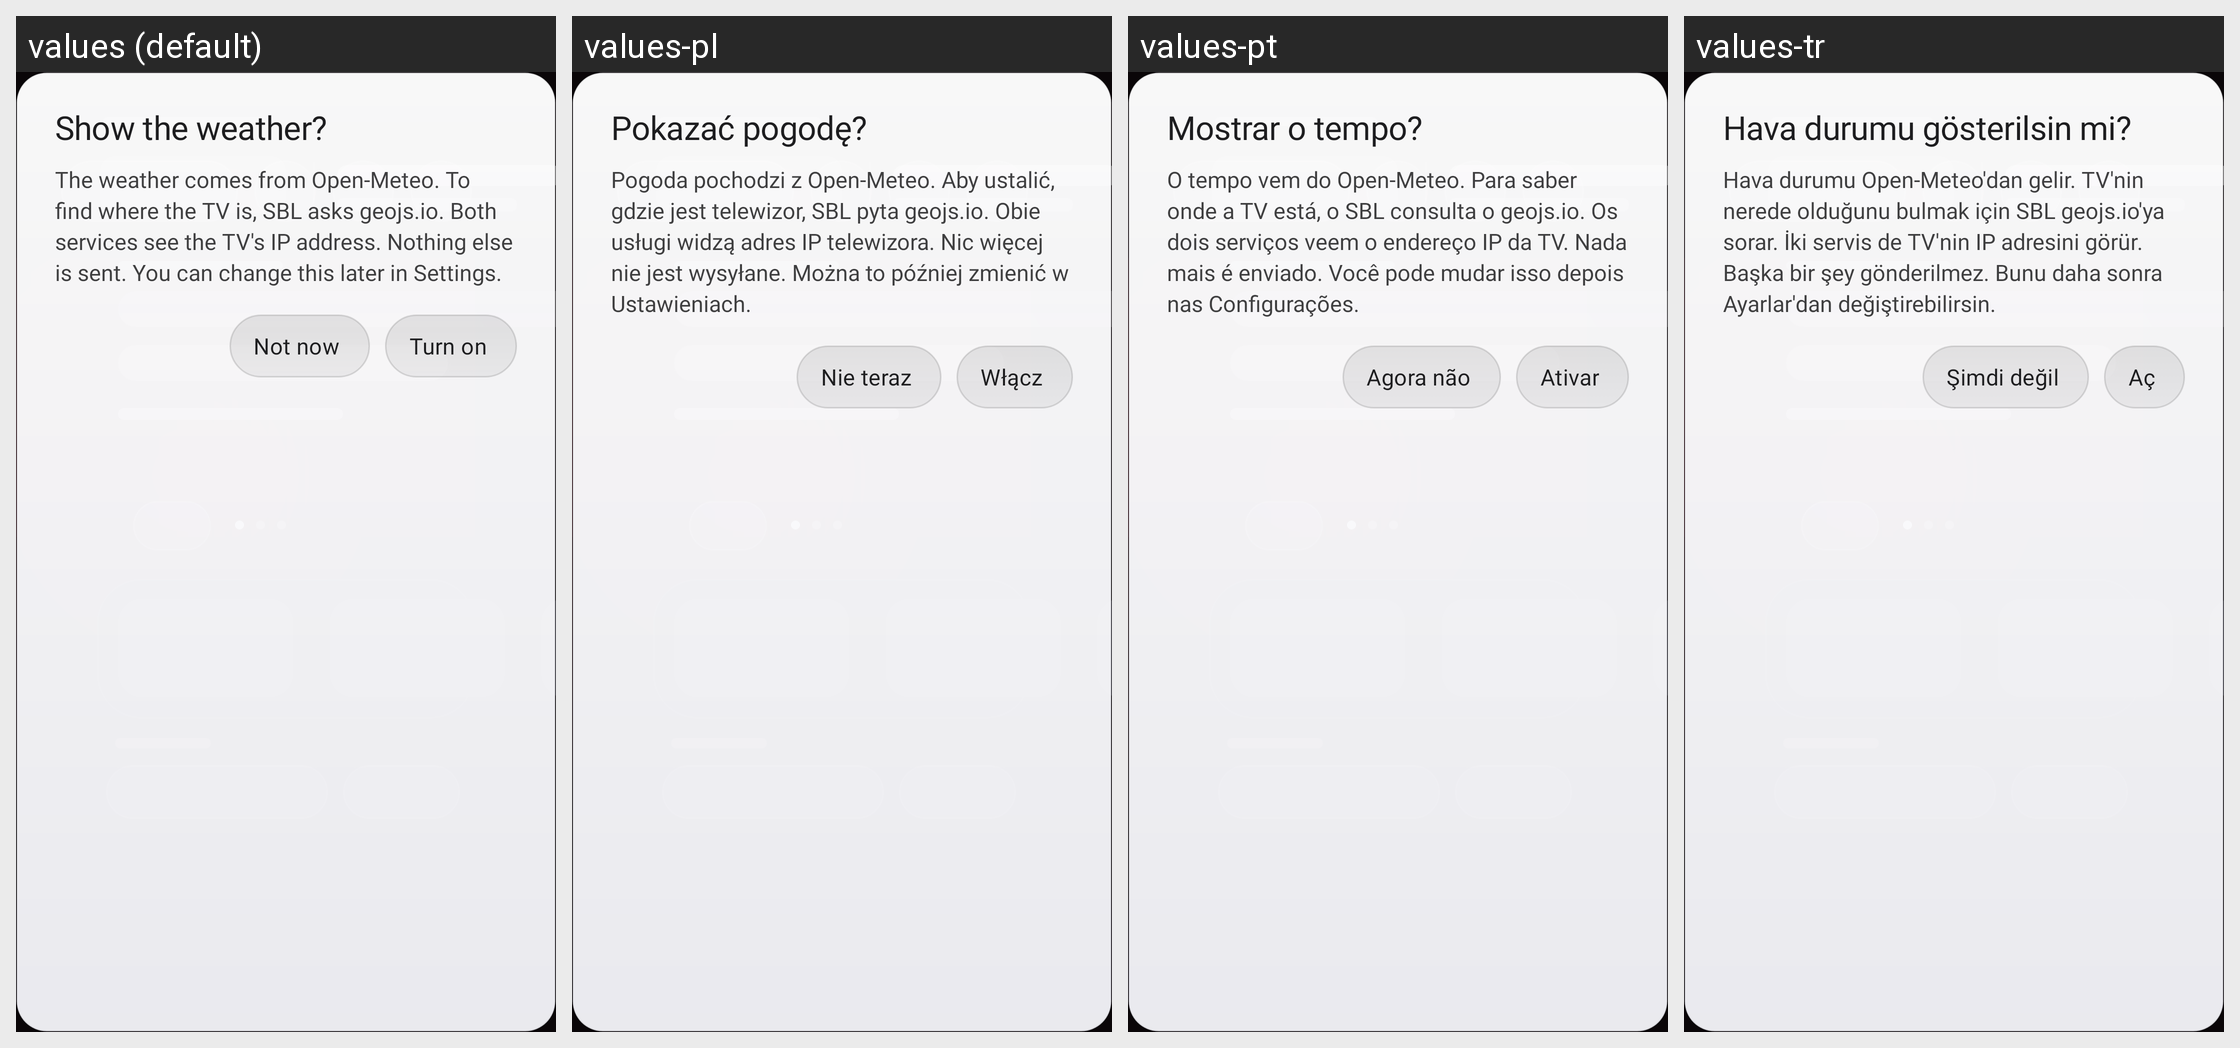

This grid shows one Android layout under several languages. Give, for every string resource on the screen, its name, the default text and each shown locale's text.
Android screen res/layout/dialog_weather_prompt.xml rendered under 4 locales, left to right: values (default), values-pl, values-pt, values-tr. Device: Nexus 5 (rendered at 1080×1920; each locale shown at half size, 540×960, under a caption strip naming it); theme Theme.Sbl.
Other locales in the repository, not shown: values-cs, values-de, values-es, values-fr, values-ru, values-uk.
Strings drawn on this screen, with the default value and each locale's value (text and hints the layout hard-codes, and strings that could not be matched under every locale, appear in the picture but are not listed):

weather_prompt_title
  values: Show the weather?
  values-pl: Pokazać pogodę?
  values-pt: Mostrar o tempo?
  values-tr: Hava durumu gösterilsin mi?

weather_prompt_body
  values: The weather comes from Open-Meteo. To find where the TV is, SBL asks geojs.io. Both services see the TV's IP address. Nothing else is sent. You can change this later in Settings.
  values-pl: Pogoda pochodzi z Open-Meteo. Aby ustalić, gdzie jest telewizor, SBL pyta geojs.io. Obie usługi widzą adres IP telewizora. Nic więcej nie jest wysyłane. Można to później zmienić w Ustawieniach.
  values-pt: O tempo vem do Open-Meteo. Para saber onde a TV está, o SBL consulta o geojs.io. Os dois serviços veem o endereço IP da TV. Nada mais é enviado. Você pode mudar isso depois nas Configurações.
  values-tr: Hava durumu Open-Meteo'dan gelir. TV'nin nerede olduğunu bulmak için SBL geojs.io'ya sorar. İki servis de TV'nin IP adresini görür. Başka bir şey gönderilmez. Bunu daha sonra Ayarlar'dan değiştirebilirsin.

weather_prompt_off
  values: Not now
  values-pl: Nie teraz
  values-pt: Agora não
  values-tr: Şimdi değil

weather_prompt_on
  values: Turn on
  values-pl: Włącz
  values-pt: Ativar
  values-tr: Aç
